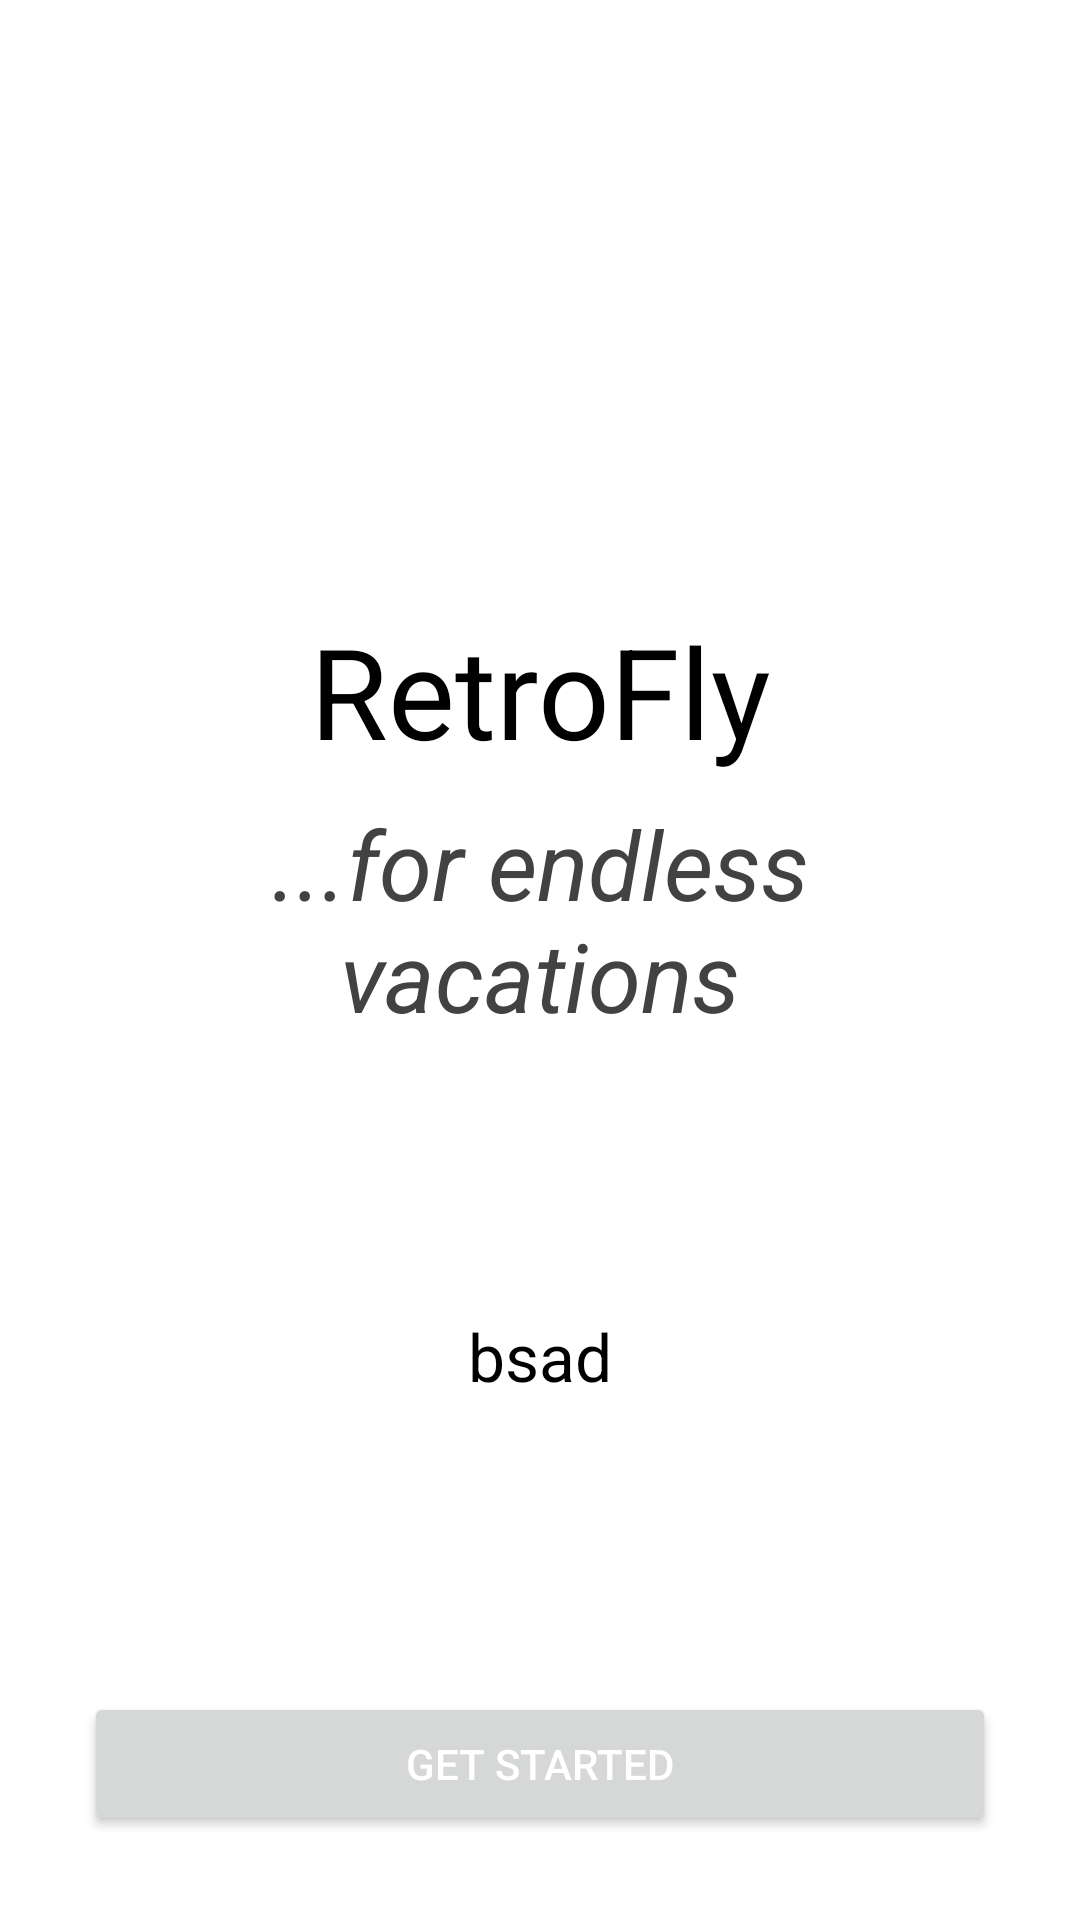

This screen was rendered from an Android layout file. Write that file and the resources it references.
<!-- AndroidManifest.xml: application theme Theme.Retrofly -->
<!-- res/layout/activity_welcome.xml -->
<?xml version="1.0" encoding="utf-8"?>
<androidx.constraintlayout.widget.ConstraintLayout
	xmlns:android="http://schemas.android.com/apk/res/android"
	xmlns:app="http://schemas.android.com/apk/res-auto"
	android:layout_width="match_parent"
	android:layout_height="match_parent"
	android:orientation="vertical"
	android:padding="20dp">

	<TextView
		android:id="@+id/textView"
		android:layout_width="match_parent"
		android:layout_height="wrap_content"
		android:layout_marginStart="8dp"
		android:layout_marginTop="24dp"
		android:layout_marginEnd="8dp"
		android:text="RetroFly"
		android:textAlignment="center"
		android:textColor="@color/black"
		android:textSize="42sp"
		app:layout_constraintEnd_toEndOf="parent"
		app:layout_constraintStart_toStartOf="parent"
		app:layout_constraintTop_toBottomOf="@+id/imageView" />

	<TextView
		android:id="@+id/subtitle"
		android:layout_width="match_parent"
		android:layout_height="wrap_content"
		android:layout_marginStart="8dp"
		android:layout_marginTop="8dp"
		android:layout_marginEnd="8dp"
		android:text="...for endless vacations"
		android:textAlignment="center"
		android:textColor="#424242"
		android:textSize="32sp"
		android:textStyle="italic"
		app:layout_constraintEnd_toEndOf="parent"
		app:layout_constraintStart_toStartOf="parent"
		app:layout_constraintTop_toBottomOf="@+id/textView" />

	<TextView
		android:id="@+id/message"
		android:layout_width="match_parent"
		android:layout_height="wrap_content"
		android:layout_marginStart="8dp"
		android:layout_marginTop="8dp"
		android:layout_marginEnd="8dp"
		android:textColor="@color/black"
		android:layout_marginBottom="8dp"
		android:textSize="22sp"
		android:text="bsad"
		app:layout_constraintBottom_toTopOf="@+id/button"
		android:textAlignment="center"
		app:layout_constraintEnd_toEndOf="parent"
		app:layout_constraintStart_toStartOf="parent"
		app:layout_constraintTop_toBottomOf="@+id/subtitle"
		app:layout_constraintVertical_bias="0.48000002" />

	<Button
		android:id="@+id/button"
		android:layout_width="match_parent"
		android:layout_height="wrap_content"
		android:layout_marginStart="8dp"
		android:layout_marginEnd="8dp"
		android:layout_marginBottom="8dp"
		android:onClick="getStarted"
		android:text="Get Started"
		android:textColor="@android:color/white"
		app:layout_constraintBottom_toBottomOf="parent"
		app:layout_constraintEnd_toEndOf="parent"
		app:layout_constraintStart_toStartOf="parent" />

	<ImageView
		android:id="@+id/imageView"
		android:layout_width="150dp"
		android:layout_height="150dp"
		android:layout_marginStart="8dp"
		android:layout_marginTop="8dp"
		android:layout_marginEnd="8dp"
		app:layout_constraintEnd_toEndOf="parent"
		app:layout_constraintStart_toStartOf="parent"
		app:layout_constraintTop_toTopOf="parent"
		app:srcCompat="@drawable/globofly" />

</androidx.constraintlayout.widget.ConstraintLayout>
<!-- resources referenced by this layout -->
<resources>
  <style name="Theme.Retrofly" parent="Theme.MaterialComponents.DayNight.NoActionBar">
          
          <item name="colorPrimary">@color/purple_500</item>
          <item name="colorPrimaryVariant">@color/purple_700</item>
          <item name="colorOnPrimary">@color/white</item>
          
          <item name="colorSecondary">@color/teal_200</item>
          <item name="colorSecondaryVariant">@color/teal_700</item>
          <item name="colorOnSecondary">@color/black</item>
          
          <item name="android:statusBarColor" tools:targetApi="l">?attr/colorPrimaryVariant</item>
          
      </style>
  <!-- not gathered from this repository: default colours our renderer supplied (Android Studio template values) -->
  <color name="purple_500">#FF6200EE</color>
  <color name="purple_700">#FF3700B3</color>
  <color name="teal_200">#FF03DAC5</color>
  <color name="teal_700">#FF018786</color>
  <color name="black">#FF000000</color>
  <color name="white">#FFFFFFFF</color>
</resources>
